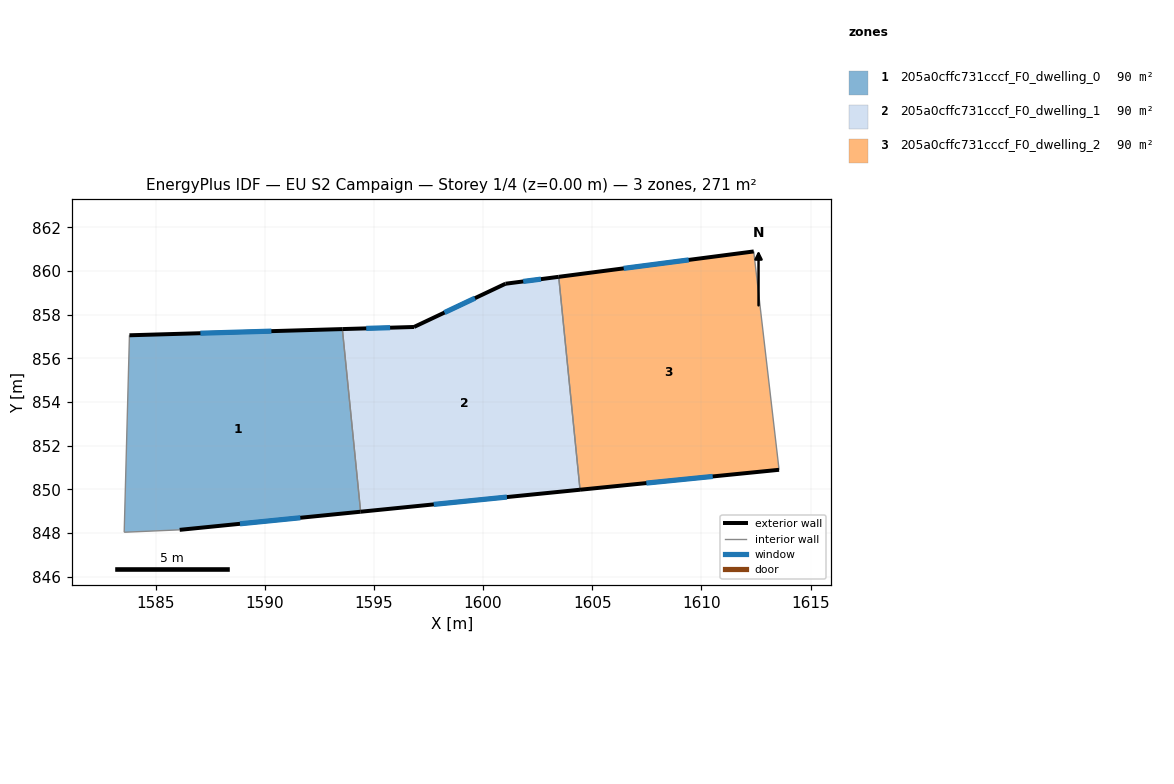
=== STOREY PLAN SPEC (per zone: floor XY polygon, exterior-wall plan segments, windows/doors) ===
zone 1: 205a0cffc731cccf_F0_dwelling_0  (90.2 m²)
  floor: (1593.55, 857.33) (1594.39, 848.97) (1586.10, 848.14) (1583.56, 848.03) (1583.80, 857.05)
  exterior wall: (1586.10, 848.14) – (1594.39, 848.97)  [8.3 m]
    window: (1588.87, 848.42) – (1591.63, 848.69)  [2.8 m²]
  exterior wall: (1593.55, 857.33) – (1583.80, 857.05)  [9.8 m]
    window: (1590.30, 857.24) – (1587.05, 857.15)  [3.3 m²]
  interior walls: 3
zone 2: 205a0cffc731cccf_F0_dwelling_1  (90.2 m²)
  floor: (1603.46, 859.73) (1604.44, 849.98) (1594.39, 848.97) (1593.55, 857.33) (1596.83, 857.43) (1601.02, 859.41)
  exterior wall: (1603.46, 859.73) – (1601.02, 859.41)  [2.5 m]
    window: (1602.65, 859.62) – (1601.84, 859.52)  [0.8 m²]
  exterior wall: (1594.39, 848.97) – (1604.44, 849.98)  [10.1 m]
    window: (1597.74, 849.31) – (1601.09, 849.64)  [3.4 m²]
  exterior wall: (1596.83, 857.43) – (1593.55, 857.33)  [3.3 m]
    window: (1595.74, 857.40) – (1594.65, 857.37)  [1.1 m²]
  exterior wall: (1601.02, 859.41) – (1596.83, 857.43)  [4.6 m]
    window: (1599.63, 858.75) – (1598.23, 858.09)  [1.5 m²]
  interior walls: 2
zone 3: 205a0cffc731cccf_F0_dwelling_2  (90.2 m²)
  floor: (1612.39, 860.89) (1613.55, 850.89) (1604.44, 849.98) (1603.46, 859.73)
  exterior wall: (1604.44, 849.98) – (1613.55, 850.89)  [9.2 m]
    window: (1607.48, 850.28) – (1610.52, 850.59)  [3.1 m²]
  exterior wall: (1612.39, 860.89) – (1603.46, 859.73)  [9.0 m]
    window: (1609.42, 860.50) – (1606.44, 860.12)  [3.0 m²]
  interior walls: 2

=== DERIVED (storey summary) ===
Building: EU S2 Campaign
Storey: 1 of 4  (floor level z = 0.00 m)
Storey gross floor area: 270.6 m²
Zones on this storey: 3
  - 205a0cffc731cccf_F0_dwelling_0: floor 90.2 m²; exterior wall 18.1 m (54.2 m²); 2 window(s) 6.0 m²; WWR 11.1%
  - 205a0cffc731cccf_F0_dwelling_1: floor 90.2 m²; exterior wall 20.5 m (61.4 m²); 4 window(s) 6.8 m²; WWR 11.1%
  - 205a0cffc731cccf_F0_dwelling_2: floor 90.2 m²; exterior wall 18.2 m (54.5 m²); 2 window(s) 6.1 m²; WWR 11.1%
Zone adjacency (shared interzone walls):
  - 205a0cffc731cccf_F0_dwelling_0 ↔ 205a0cffc731cccf_F0_dwelling_1
  - 205a0cffc731cccf_F0_dwelling_1 ↔ 205a0cffc731cccf_F0_dwelling_2